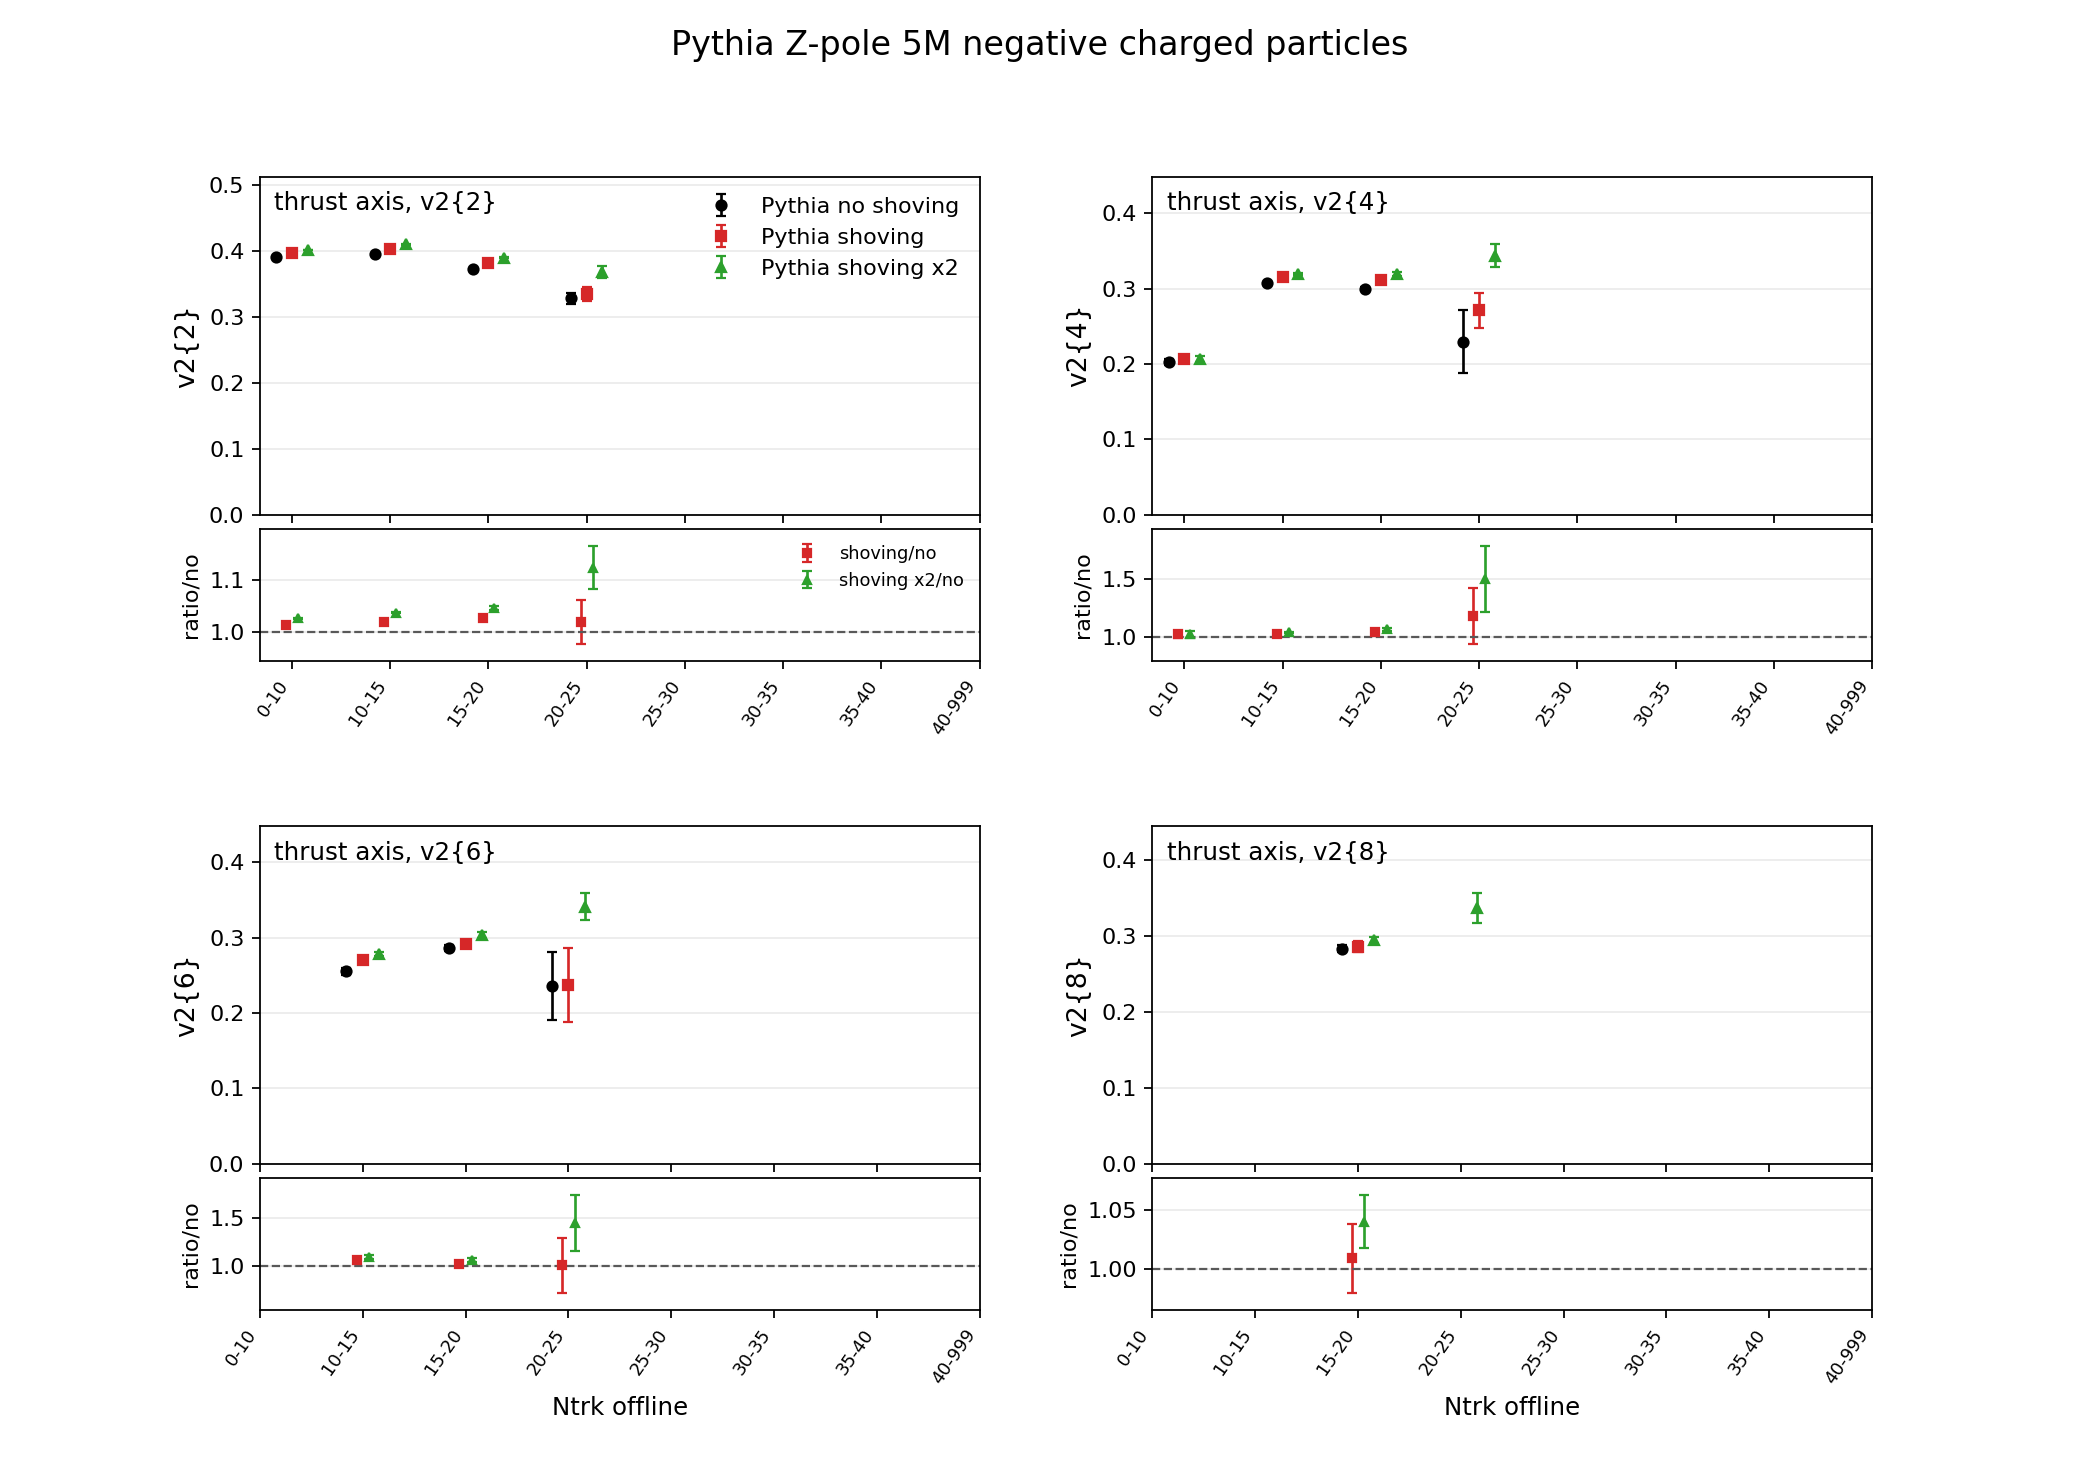

The data file committed next to this chart (first rows):
axis, multiplicity_bin, quantity, noshoving, noshoving_err, shoving, shoving_err, shoving2x, shoving2x_err, shoving_over_noshoving, shoving_over_noshoving_err, shoving2x_over_noshoving, shoving2x_over_noshoving_err
thrust, 0_10, hV2_2, 0.3907, 0.0002927, 0.3957, 0.000261, 0.401, 0.0002293, 1.013, 0.001011, 1.026, 0.0009674
thrust, 10_15, hV2_2, 0.3948, 0.0003432, 0.4026, 0.0002773, 0.4093, 0.0003011, 1.02, 0.001131, 1.037, 0.001181
thrust, 15_20, hV2_2, 0.3718, 0.001054, 0.3819, 0.001474, 0.3891, 0.0009279, 1.027, 0.00492, 1.047, 0.003877
thrust, 20_25, hV2_2, 0.3277, 0.008869, 0.3341, 0.01022, 0.3681, 0.008945, 1.02, 0.04164, 1.123, 0.04086
thrust, 25_30, hV2_2, 0, 0, 0, 0, 0, 0, 0, 0, 0, 0
thrust, 30_35, hV2_2, 0, 0, 0, 0, 0, 0, 0, 0, 0, 0
thrust, 35_40, hV2_2, 0, 0, 0, 0, 0, 0, 0, 0, 0, 0
thrust, 40_999, hV2_2, 0, 0, 0, 0, 0, 0, 0, 0, 0, 0
thrust, 0_10, hV2_4, 0.2025, 0.003831, 0.2066, 0.004212, 0.2069, 0.004431, 1.02, 0.02838, 1.022, 0.0292
thrust, 10_15, hV2_4, 0.3079, 0.0009977, 0.315, 0.0008148, 0.319, 0.001357, 1.023, 0.004243, 1.036, 0.005542
thrust, 15_20, hV2_4, 0.3001, 0.002041, 0.3111, 0.003045, 0.3192, 0.002964, 1.037, 0.01236, 1.064, 0.01224
thrust, 20_25, hV2_4, 0.2299, 0.04236, 0.2712, 0.02295, 0.3438, 0.01514, 1.18, 0.2392, 1.495, 0.2833
thrust, 25_30, hV2_4, 0, 0, 0, 0, 0, 0, 0, 0, 0, 0
thrust, 30_35, hV2_4, 0, 0, 0, 0, 0, 0, 0, 0, 0, 0
thrust, 35_40, hV2_4, 0, 0, 0, 0, 0, 0, 0, 0, 0, 0
thrust, 40_999, hV2_4, 0, 0, 0, 0, 0, 0, 0, 0, 0, 0
thrust, 0_10, hV2_6, 0, 0, 0, 0, 0, 0, 0, 0, 0, 0
thrust, 10_15, hV2_6, 0.2553, 0.004372, 0.2711, 0.002345, 0.2782, 0.002991, 1.062, 0.02038, 1.09, 0.02204
thrust, 15_20, hV2_6, 0.2866, 0.003695, 0.2912, 0.004845, 0.3038, 0.003516, 1.016, 0.02139, 1.06, 0.01837
thrust, 20_25, hV2_6, 0.2361, 0.0456, 0.2375, 0.04919, 0.3411, 0.01782, 1.006, 0.2848, 1.444, 0.289
thrust, 25_30, hV2_6, 0, 0, 0, 0, 0, 0, 0, 0, 0, 0
thrust, 30_35, hV2_6, 0, 0, 0, 0, 0, 0, 0, 0, 0, 0
thrust, 35_40, hV2_6, 0, 0, 0, 0, 0, 0, 0, 0, 0, 0
thrust, 40_999, hV2_6, 0, 0, 0, 0, 0, 0, 0, 0, 0, 0
thrust, 0_10, hV2_8, 0, 0, 0, 0, 0, 0, 0, 0, 0, 0
thrust, 10_15, hV2_8, 0, 0, 0, 0, 0, 0, 0, 0, 0, 0
thrust, 15_20, hV2_8, 0.2834, 0.004564, 0.2861, 0.006868, 0.2948, 0.004159, 1.009, 0.02918, 1.04, 0.02227
thrust, 20_25, hV2_8, 0, 0, 0, 0, 0.3366, 0.01973, 0, 0, 0, 0
thrust, 25_30, hV2_8, 0, 0, 0, 0, 0, 0, 0, 0, 0, 0
thrust, 30_35, hV2_8, 0, 0, 0, 0, 0, 0, 0, 0, 0, 0
thrust, 35_40, hV2_8, 0, 0, 0, 0, 0, 0, 0, 0, 0, 0
thrust, 40_999, hV2_8, 0, 0, 0, 0, 0, 0, 0, 0, 0, 0
